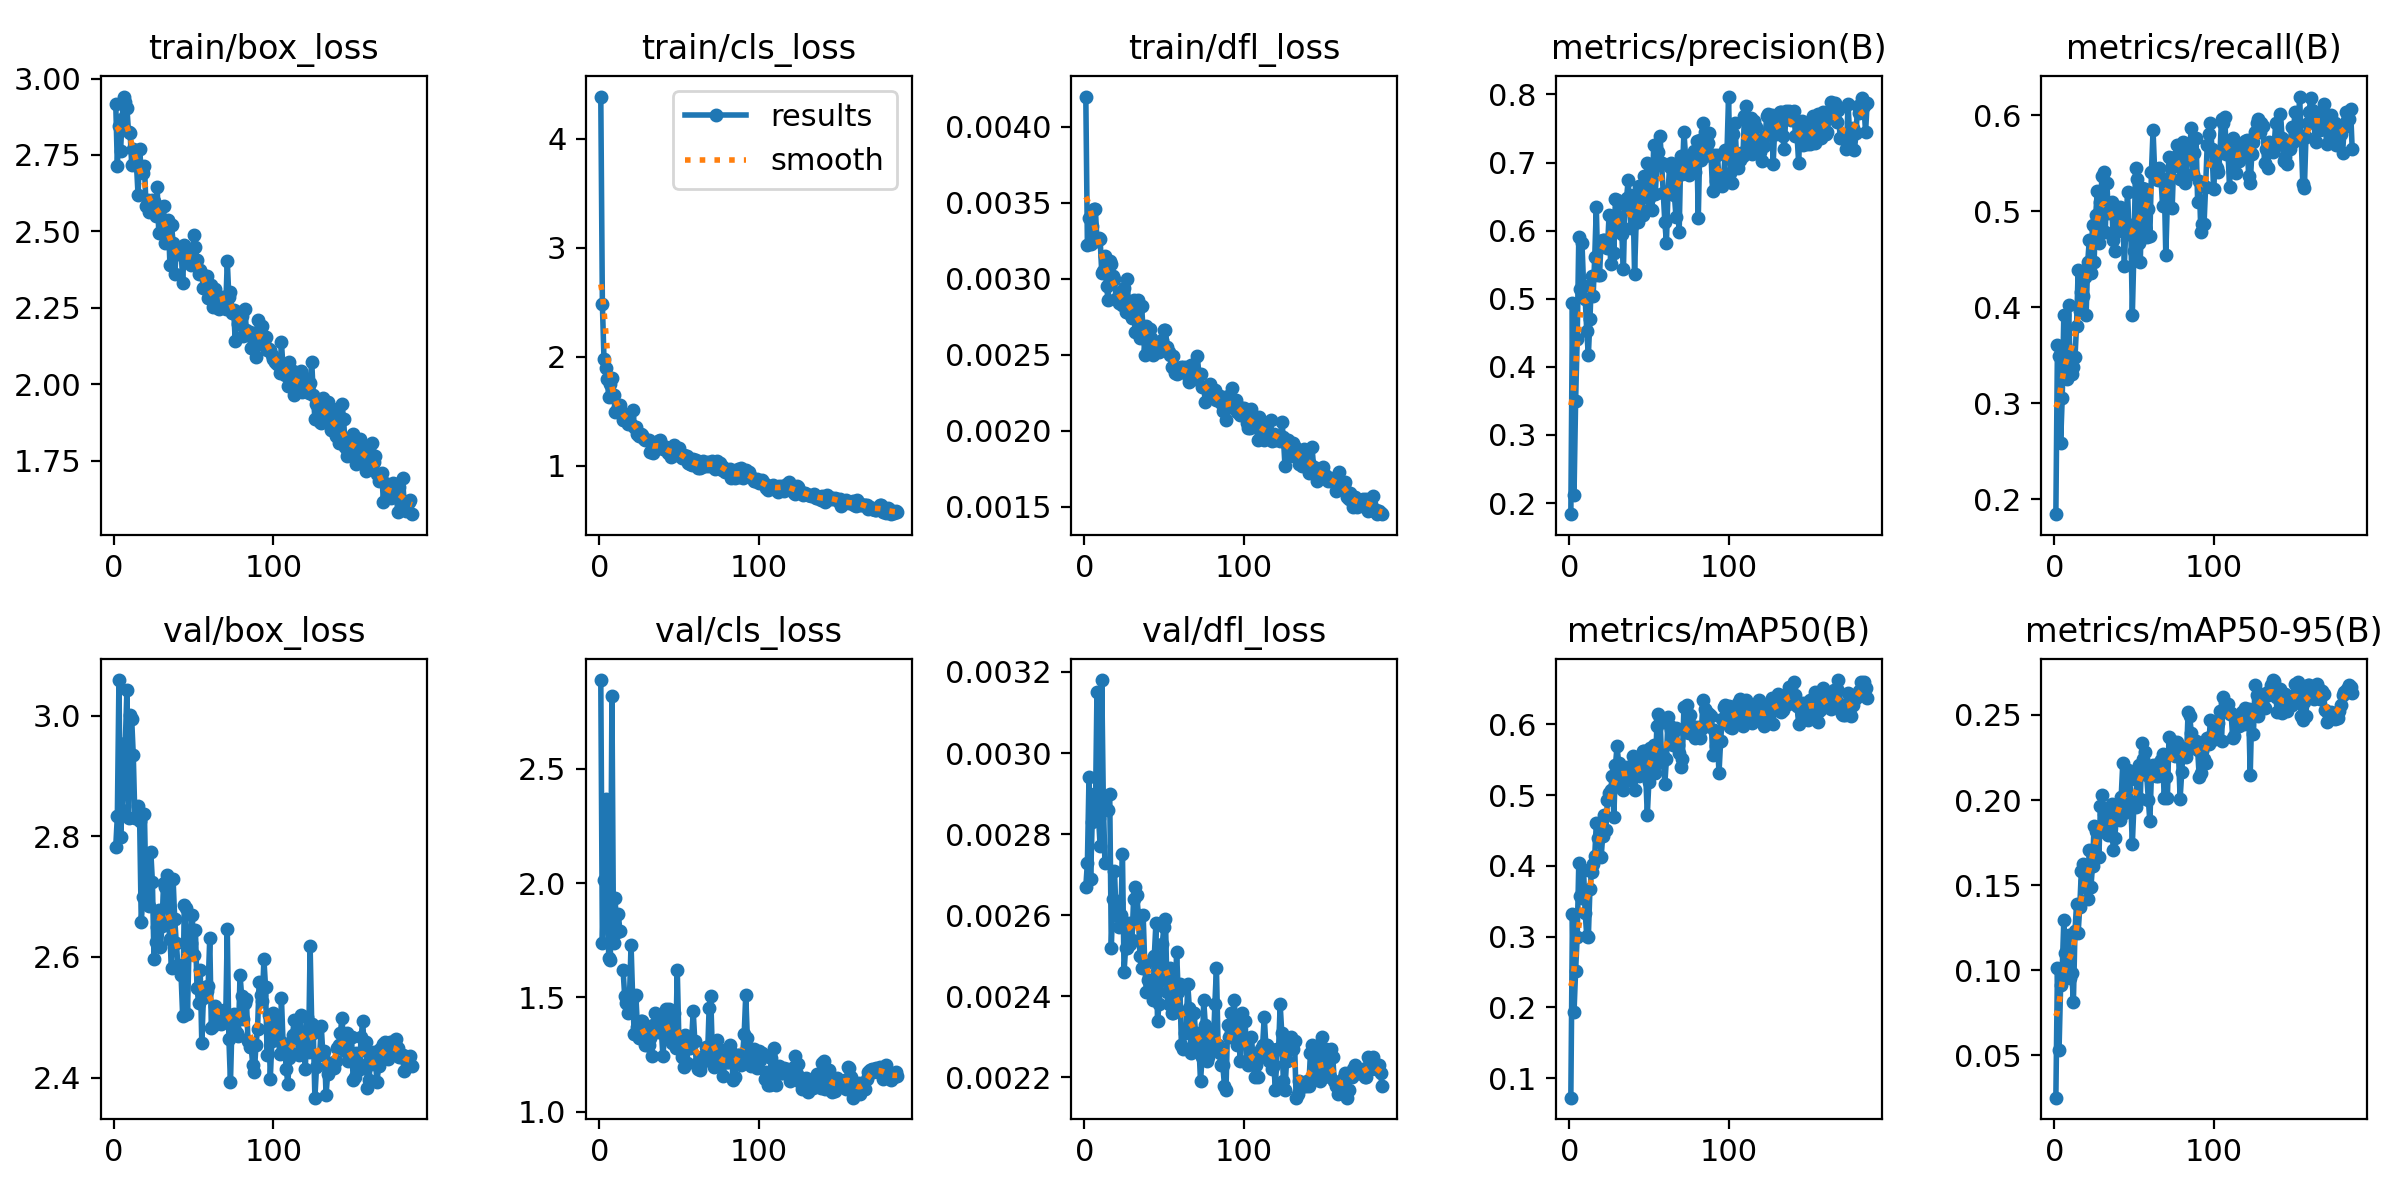

Source data for this figure (header and first rows):
epoch, time, train/box_loss, train/cls_loss, train/dfl_loss, metrics/precision(B), metrics/recall(B), metrics/mAP50(B), metrics/mAP50-95(B), val/box_loss, val/cls_loss, val/dfl_loss, lr/pg0, lr/pg1, lr/pg2
1, 1.853, 2.916, 4.389, 0.0042, 0.1837, 0.1843, 0.07259, 0.02501, 2.783, 2.888, 0.00267, 0.00036, 0.00036, 0.00036
2, 3.496, 2.713, 2.484, 0.00322, 0.4944, 0.3608, 0.3317, 0.1013, 2.834, 1.737, 0.00273, 0.0007363, 0.0007363, 0.0007363
3, 5.018, 2.845, 1.984, 0.0034, 0.2119, 0.349, 0.1934, 0.05327, 3.059, 2.014, 0.00294, 0.001109, 0.001109, 0.001109
4, 6.432, 2.763, 1.899, 0.00323, 0.3506, 0.2588, 0.2522, 0.0915, 2.799, 2.368, 0.00269, 0.001478, 0.001478, 0.001478
5, 7.943, 2.867, 1.801, 0.00335, 0.4417, 0.3059, 0.3002, 0.1008, 2.844, 2.018, 0.00283, 0.001843, 0.001843, 0.001843
6, 9.373, 2.941, 1.628, 0.00346, 0.5909, 0.3922, 0.4045, 0.1295, 2.886, 1.671, 0.0029, 0.00195, 0.00195, 0.00195
7, 10.82, 2.924, 1.75, 0.00346, 0.5142, 0.3608, 0.3577, 0.11, 2.955, 1.665, 0.00285, 0.001941, 0.001941, 0.001941
8, 12.34, 2.905, 1.809, 0.00325, 0.582, 0.3255, 0.3545, 0.1026, 3.043, 2.817, 0.00315, 0.001931, 0.001931, 0.001931
9, 13.73, 2.825, 1.649, 0.00327, 0.5192, 0.4023, 0.3941, 0.1206, 2.83, 1.74, 0.00284, 0.001921, 0.001921, 0.001921
10, 15.21, 2.823, 1.497, 0.00326, 0.4999, 0.3333, 0.3333, 0.09508, 3.001, 1.933, 0.00277, 0.001911, 0.001911, 0.001911
11, 16.66, 2.718, 1.514, 0.00304, 0.4521, 0.3301, 0.3012, 0.09803, 2.994, 1.786, 0.00318, 0.001901, 0.001901, 0.001901
12, 18.07, 2.77, 1.528, 0.00305, 0.417, 0.3372, 0.3003, 0.0812, 2.934, 1.866, 0.00288, 0.001891, 0.001891, 0.001891
13, 19.54, 2.759, 1.557, 0.00315, 0.4703, 0.3481, 0.368, 0.1229, 2.831, 1.79, 0.00273, 0.001881, 0.001881, 0.001881
14, 20.96, 2.72, 1.492, 0.00295, 0.5333, 0.3809, 0.3912, 0.139, nan, nan, nan, 0.001871, 0.001871, 0.001871
15, 22.67, 2.618, 1.422, 0.00286, 0.5043, 0.4392, 0.4026, 0.1221, 2.85, 1.619, 0.00286, 0.001861, 0.001861, 0.001861
16, 24.19, 2.768, 1.445, 0.00312, 0.5612, 0.3962, 0.4143, 0.1371, 2.826, 1.506, 0.0029, 0.001852, 0.001852, 0.001852
17, 25.59, 2.697, 1.423, 0.0031, 0.6344, 0.4157, 0.4602, 0.1583, 2.658, 1.477, 0.00252, 0.001842, 0.001842, 0.001842
18, 27.16, 2.692, 1.383, 0.00302, 0.5349, 0.4118, 0.4396, 0.1626, 2.7, 1.433, 0.00264, 0.001832, 0.001832, 0.001832
19, 28.6, 2.713, 1.452, 0.003, 0.5346, 0.4314, 0.458, 0.1523, 2.838, 1.499, 0.00271, 0.001822, 0.001822, 0.001822
20, 30.01, 2.583, 1.387, 0.00287, 0.5852, 0.3922, 0.412, 0.1481, 2.699, 1.731, 0.0026, 0.001812, 0.001812, 0.001812
21, 31.51, 2.602, 1.509, 0.00288, 0.5866, 0.4471, 0.4424, 0.142, 2.728, 1.499, 0.00263, 0.001802, 0.001802, 0.001802
22, 32.95, 2.565, 1.359, 0.00284, 0.5862, 0.4706, 0.4718, 0.1708, 2.685, 1.34, 0.00257, 0.001792, 0.001792, 0.001792
23, 34.41, 2.586, 1.357, 0.00284, 0.5801, 0.4353, 0.4505, 0.1488, 2.774, 1.51, 0.0026, 0.001782, 0.001782, 0.001782
24, 35.92, 2.603, 1.291, 0.00283, 0.574, 0.4862, 0.4936, 0.1613, 2.725, 1.371, 0.00275, 0.001772, 0.001772, 0.001772
25, 37.3, 2.599, 1.273, 0.00294, 0.623, 0.4471, 0.503, 0.1849, 2.597, 1.323, 0.00246, 0.001762, 0.001762, 0.001762
26, 38.78, 2.55, 1.29, 0.00278, 0.551, 0.4956, 0.5069, 0.1821, 2.625, 1.398, 0.00252, 0.001752, 0.001752, 0.001752
27, 40.25, 2.645, 1.279, 0.003, 0.6212, 0.5216, 0.5266, 0.1808, 2.649, 1.397, 0.00252, 0.001743, 0.001743, 0.001743
28, 41.66, 2.495, 1.247, 0.00278, 0.5676, 0.4667, 0.469, 0.1663, 2.677, 1.362, 0.00258, 0.001733, 0.001733, 0.001733
29, 43.15, 2.58, 1.241, 0.00277, 0.6471, 0.5098, 0.542, 0.1967, 2.616, 1.292, 0.00253, 0.001723, 0.001723, 0.001723
30, 44.61, 2.537, 1.235, 0.00274, 0.645, 0.5373, 0.5688, 0.2028, 2.651, 1.291, 0.00254, 0.001713, 0.001713, 0.001713
31, 46.31, 2.585, 1.24, 0.00286, 0.6401, 0.5412, 0.5461, 0.1917, 2.722, 1.292, 0.00264, 0.001703, 0.001703, 0.001703
32, 47.83, 2.463, 1.124, 0.00265, 0.6074, 0.4784, 0.5127, 0.181, 2.716, 1.322, 0.00267, 0.001693, 0.001693, 0.001693
33, 49.23, 2.526, 1.151, 0.00278, 0.595, 0.5294, 0.5372, 0.1885, 2.736, 1.244, 0.00265, 0.001683, 0.001683, 0.001683
34, 50.73, 2.538, 1.118, 0.00286, 0.543, 0.498, 0.5066, 0.1793, 2.658, 1.377, 0.0026, 0.001673, 0.001673, 0.001673
35, 52.15, 2.39, 1.162, 0.00261, 0.6437, 0.5031, 0.5353, 0.1925, 2.629, 1.431, 0.0025, 0.001663, 0.001663, 0.001663
36, 53.58, 2.521, 1.205, 0.00282, 0.6485, 0.5098, 0.5396, 0.1976, 2.582, 1.36, 0.00247, 0.001654, 0.001654, 0.001654
37, 55.03, 2.462, 1.229, 0.00266, 0.6742, 0.4706, 0.5363, 0.1705, 2.729, 1.348, 0.0026, 0.001644, 0.001644, 0.001644
38, 56.52, 2.36, 1.235, 0.0025, 0.632, 0.4588, 0.525, 0.1777, 2.663, 1.414, 0.00248, 0.001634, 0.001634, 0.001634
39, 58.02, 2.434, 1.201, 0.00269, 0.6037, 0.4779, 0.5218, 0.1908, 2.623, 1.359, 0.00241, 0.001624, 0.001624, 0.001624
40, 59.43, 2.425, 1.154, 0.00254, 0.6527, 0.5011, 0.5547, 0.1974, 2.587, 1.242, 0.00244, 0.001614, 0.001614, 0.001614
41, 60.83, 2.431, 1.159, 0.00267, 0.5367, 0.5043, 0.5079, 0.1882, 2.584, 1.335, 0.00244, 0.001604, 0.001604, 0.001604
42, 62.23, 2.447, 1.174, 0.00261, 0.6132, 0.5037, 0.5378, 0.2017, 2.569, 1.45, 0.00242, 0.001594, 0.001594, 0.001594
43, 63.74, 2.332, 1.116, 0.0025, 0.6127, 0.4941, 0.5424, 0.2216, 2.502, 1.324, 0.00239, 0.001584, 0.001584, 0.001584
44, 65.3, 2.454, 1.117, 0.00258, 0.6651, 0.4431, 0.527, 0.1923, 2.686, 1.449, 0.0025, 0.001574, 0.001574, 0.001574
45, 66.71, 2.428, 1.078, 0.00257, 0.666, 0.4863, 0.5469, 0.2068, 2.681, 1.357, 0.00258, 0.001564, 0.001564, 0.001564
46, 68.3, 2.422, 1.132, 0.00257, 0.6237, 0.5199, 0.5629, 0.2178, 2.505, 1.302, 0.00234, 0.001554, 0.001554, 0.001554
47, 69.8, 2.398, 1.19, 0.00252, 0.6804, 0.4759, 0.5618, 0.212, 2.615, 1.431, 0.00238, 0.001545, 0.001545, 0.001545
48, 71.3, 2.39, 1.127, 0.00256, 0.6595, 0.486, 0.5282, 0.1987, 2.622, 1.279, 0.00244, 0.001535, 0.001535, 0.001535
49, 72.72, 2.405, 1.095, 0.0026, 0.699, 0.3922, 0.4718, 0.174, 2.67, 1.62, 0.00253, 0.001525, 0.001525, 0.001525
50, 74.22, 2.487, 1.162, 0.00266, 0.6481, 0.4588, 0.5186, 0.1972, 2.603, 1.322, 0.00257, 0.001515, 0.001515, 0.001515
51, 75.62, 2.448, 1.102, 0.00266, 0.632, 0.5451, 0.5673, 0.1962, 2.645, 1.286, 0.00259, 0.001505, 0.001505, 0.001505
52, 77.04, 2.406, 1.071, 0.00255, 0.6297, 0.5336, 0.5632, 0.2135, 2.548, 1.237, 0.00241, 0.001495, 0.001495, 0.001495
53, 78.49, 2.361, 1.103, 0.00252, 0.7255, 0.4667, 0.5704, 0.2207, 2.524, 1.197, 0.00238, 0.001485, 0.001485, 0.001485
54, 79.95, 2.373, 1.083, 0.0025, 0.6541, 0.4471, 0.5308, 0.2005, 2.579, 1.334, 0.00247, 0.001475, 0.001475, 0.001475
55, 81.44, 2.359, 1.091, 0.00242, 0.6976, 0.5248, 0.598, 0.2333, 2.458, 1.213, 0.00236, 0.001465, 0.001465, 0.001465
56, 82.89, 2.315, 1.03, 0.00249, 0.7149, 0.5114, 0.6139, 0.2242, 2.531, 1.297, 0.00236, 0.001455, 0.001455, 0.001455
57, 84.3, 2.315, 1.013, 0.00238, 0.7397, 0.5237, 0.6091, 0.2283, 2.55, 1.278, 0.00238, 0.001446, 0.001446, 0.001446
58, 85.71, 2.355, 1.008, 0.00237, 0.6988, 0.4731, 0.5475, 0.2145, 2.544, 1.31, 0.00251, 0.001436, 0.001436, 0.001436
59, 87.22, 2.283, 1.062, 0.00241, 0.6557, 0.502, 0.5551, 0.1998, 2.552, 1.441, 0.00241, 0.001426, 0.001426, 0.001426
60, 88.75, 2.305, 1.032, 0.00241, 0.6127, 0.4745, 0.5157, 0.1874, 2.631, 1.311, 0.00243, 0.001416, 0.001416, 0.001416
... 127 more rows
